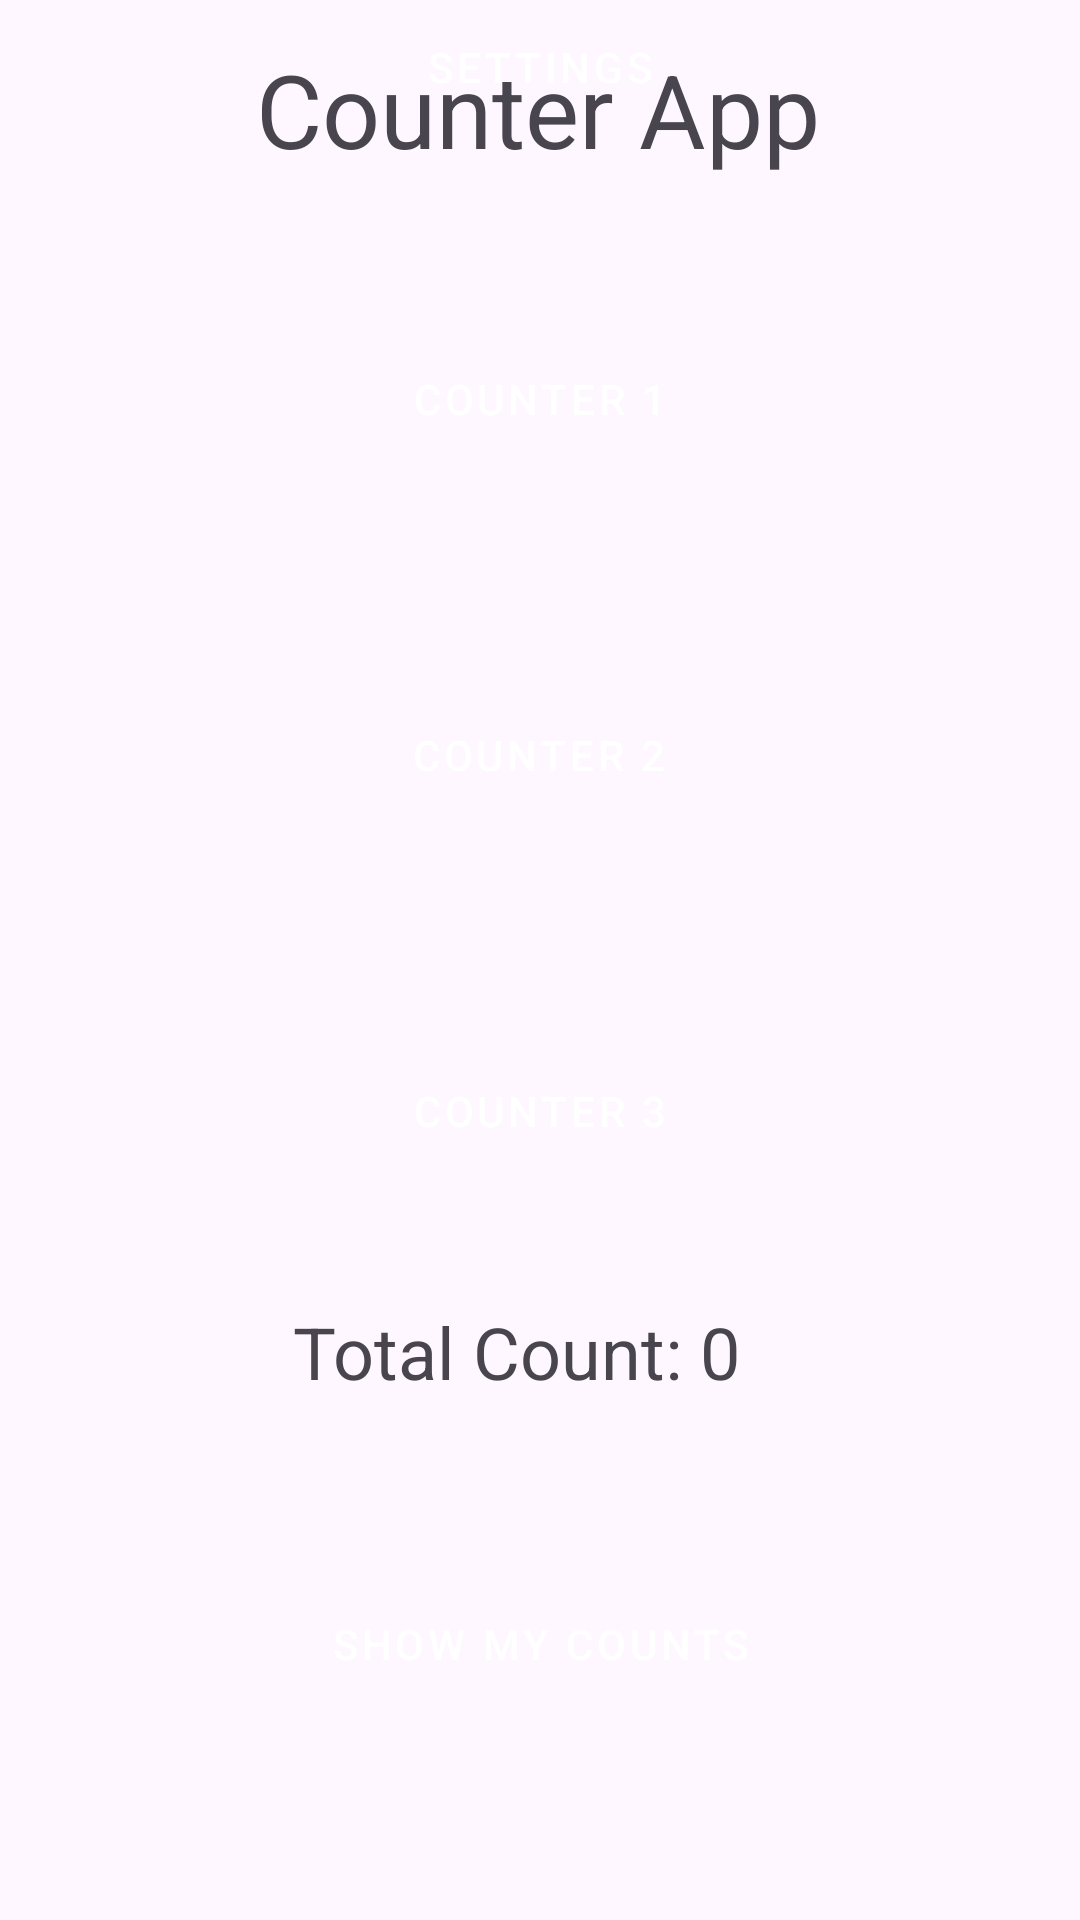

Layout XML and referenced resources for this Android screen:
<!-- AndroidManifest.xml: application theme Theme.Try200 -->
<!-- res/layout/activity_main.xml -->
<?xml version="1.0" encoding="utf-8"?>
<androidx.constraintlayout.widget.ConstraintLayout xmlns:android="http://schemas.android.com/apk/res/android"
    xmlns:app="http://schemas.android.com/apk/res-auto"
    xmlns:tools="http://schemas.android.com/tools"
    android:id="@+id/main"
    android:layout_width="match_parent"
    android:layout_height="match_parent"
    tools:context=".MainActivity">

    <Button
        android:id="@+id/SettingsBT"
        style="@style/Widget.MaterialComponents.Button"
        android:layout_width="152dp"
        android:layout_height="47dp"
        android:layout_marginTop="20dp"
        android:layout_marginBottom="600dp"
        android:text="Settings"
        app:layout_constraintBottom_toBottomOf="parent"
        app:layout_constraintEnd_toEndOf="parent"
        app:layout_constraintHorizontal_bias="0.498"
        app:layout_constraintStart_toStartOf="parent"
        app:layout_constraintTop_toTopOf="parent"
        app:layout_constraintVertical_bias="0.812"
        android:onClick="goToAnotherActivity"/>

    <Button
        android:id="@+id/EventC"
        style="@style/Widget.MaterialComponents.Button"
        android:layout_width="148dp"
        android:layout_height="67dp"
        android:layout_marginTop="100dp"
        android:text="Counter 3"
        app:layout_constraintBottom_toBottomOf="parent"
        app:layout_constraintEnd_toEndOf="parent"
        app:layout_constraintStart_toStartOf="parent"
        app:layout_constraintTop_toTopOf="parent" />

    <Button
        android:id="@+id/EventB"
        style="@style/Widget.MaterialComponents.Button"
        android:layout_width="148dp"
        android:layout_height="67dp"
        android:text="Counter 2"
        app:layout_constraintBottom_toTopOf="@+id/EventC"
        app:layout_constraintEnd_toEndOf="parent"
        app:layout_constraintHorizontal_bias="0.498"
        app:layout_constraintStart_toStartOf="parent"
        app:layout_constraintTop_toBottomOf="@+id/EventA" />

    <Button
        android:id="@+id/EventA"
        style="@style/Widget.MaterialComponents.Button"
        android:layout_width="148dp"
        android:layout_height="67dp"
        android:layout_marginTop="80dp"
        android:layout_marginBottom="500dp"
        android:text="Counter 1"
        app:layout_constraintBottom_toBottomOf="parent"
        app:layout_constraintEnd_toEndOf="parent"
        app:layout_constraintStart_toStartOf="parent"
        app:layout_constraintTop_toBottomOf="@+id/SettingsBT" />

    <TextView
        android:id="@+id/Counter"
        android:layout_width="165dp"
        android:layout_height="44dp"
        android:text="Total Count: 0"
        android:textSize="24sp"
        app:layout_constraintBottom_toBottomOf="parent"
        app:layout_constraintEnd_toEndOf="parent"
        app:layout_constraintStart_toStartOf="parent"
        app:layout_constraintTop_toTopOf="parent"
        app:layout_constraintVertical_bias="0.729" />

    <Button
        android:id="@+id/Databt"
        style="@style/Widget.MaterialComponents.Button"
        android:layout_width="wrap_content"
        android:layout_height="wrap_content"
        android:layout_marginBottom="68dp"
        android:text="Show My Counts"
        app:layout_constraintBottom_toBottomOf="parent"
        app:layout_constraintEnd_toEndOf="parent"
        app:layout_constraintStart_toStartOf="parent"
        app:strokeColor="#9E28B3" />

    <TextView
        android:id="@+id/textView"
        android:layout_width="wrap_content"
        android:layout_height="wrap_content"
        android:text="Counter App"
        android:textSize="34sp"
        app:layout_constraintBottom_toBottomOf="parent"
        app:layout_constraintEnd_toEndOf="parent"
        app:layout_constraintHorizontal_bias="0.497"
        app:layout_constraintStart_toStartOf="parent"
        app:layout_constraintTop_toTopOf="parent"
        app:layout_constraintVertical_bias="0.023" />

</androidx.constraintlayout.widget.ConstraintLayout>
<!-- resources referenced by this layout -->
<resources>
  <style name="Theme.Try200" parent="Base.Theme.Try200" />
  <style name="Base.Theme.Try200" parent="Theme.Material3.DayNight.NoActionBar">
          
          
      </style>
</resources>
